Labelled photos from "processed", an image-classification folder in matcgoes/fastai-sportsball-classifier. The possible labels are: american football, basketball, bowling, cricket, golf, ice hockey, lacross, pool, rugby, soccer, softball, tennis, volleyball.

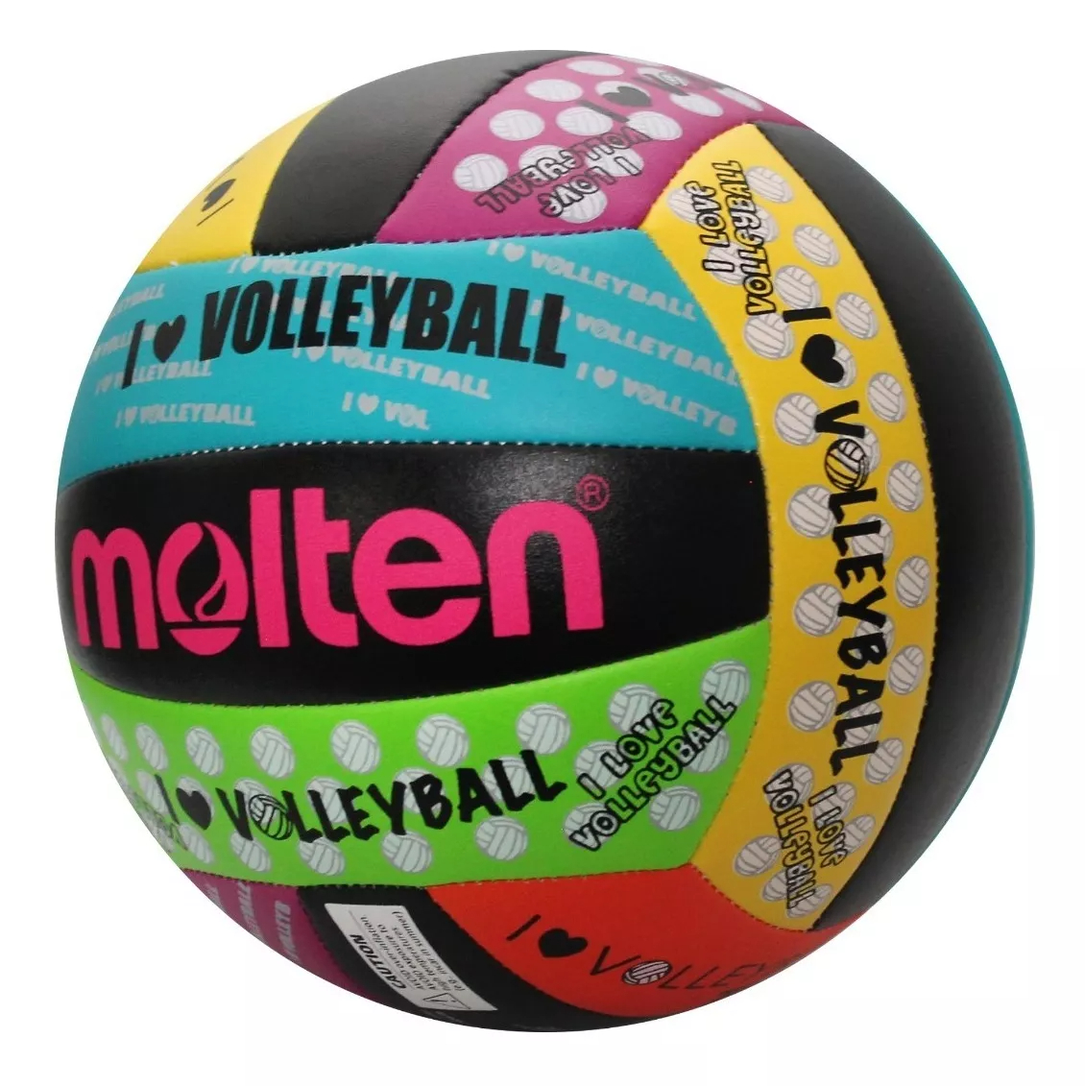
Label: volleyball

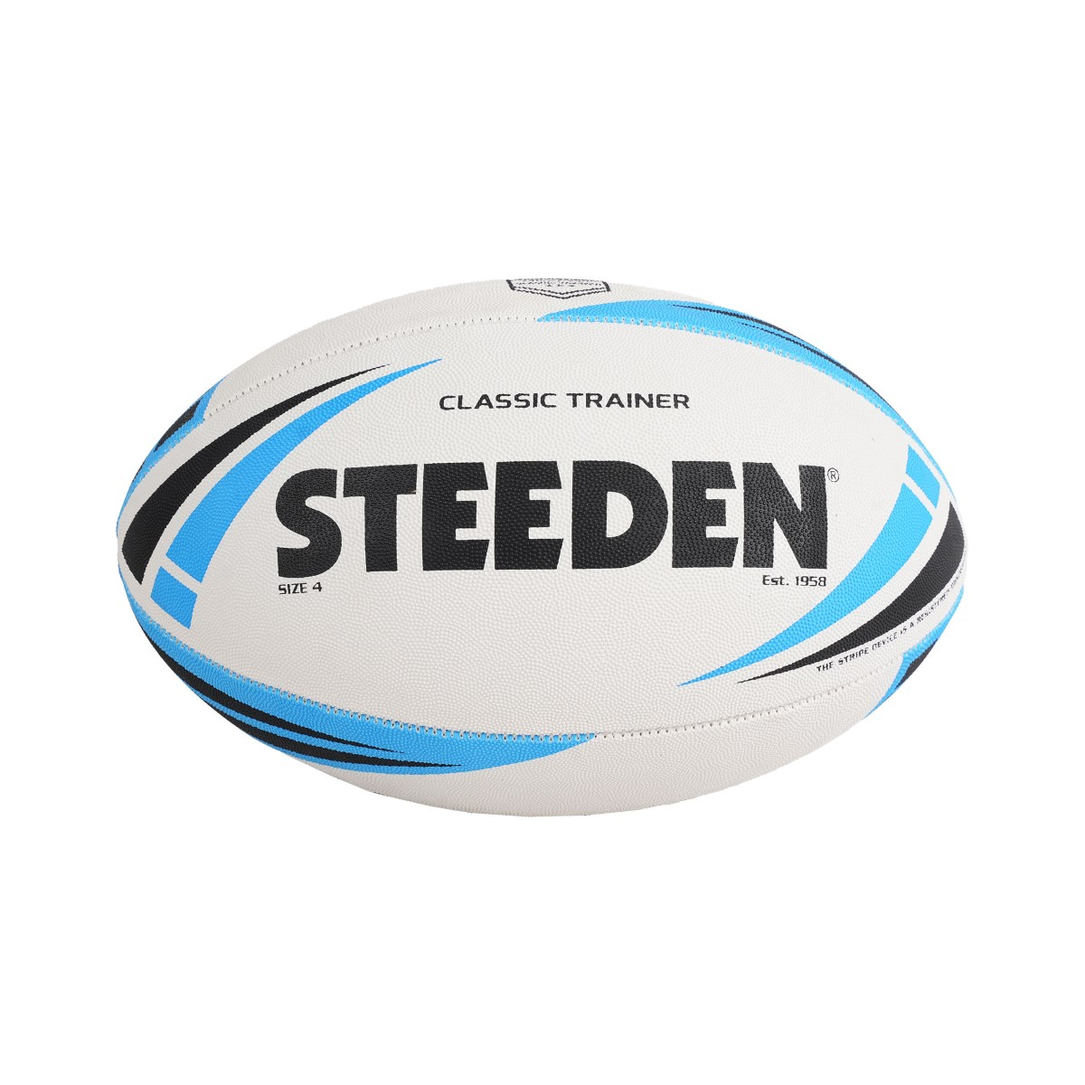
Label: rugby

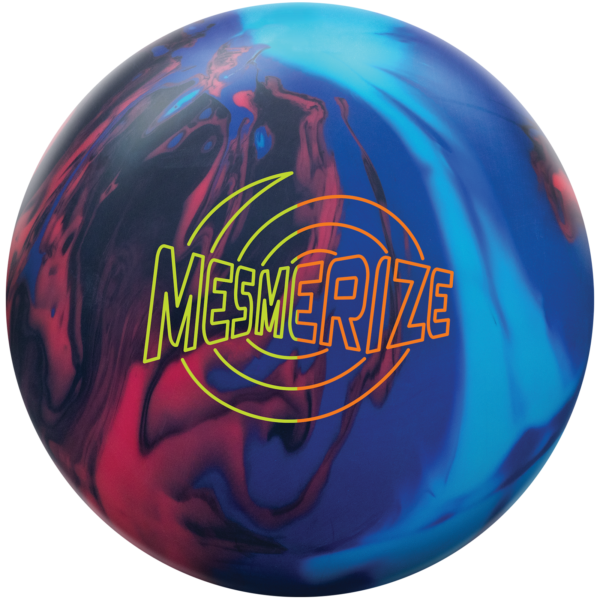
Label: bowling

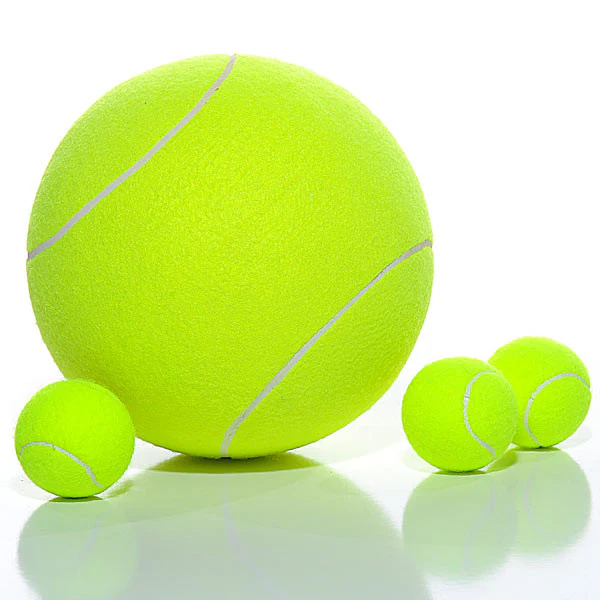
Label: tennis

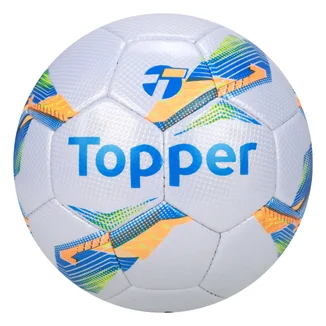
Label: soccer

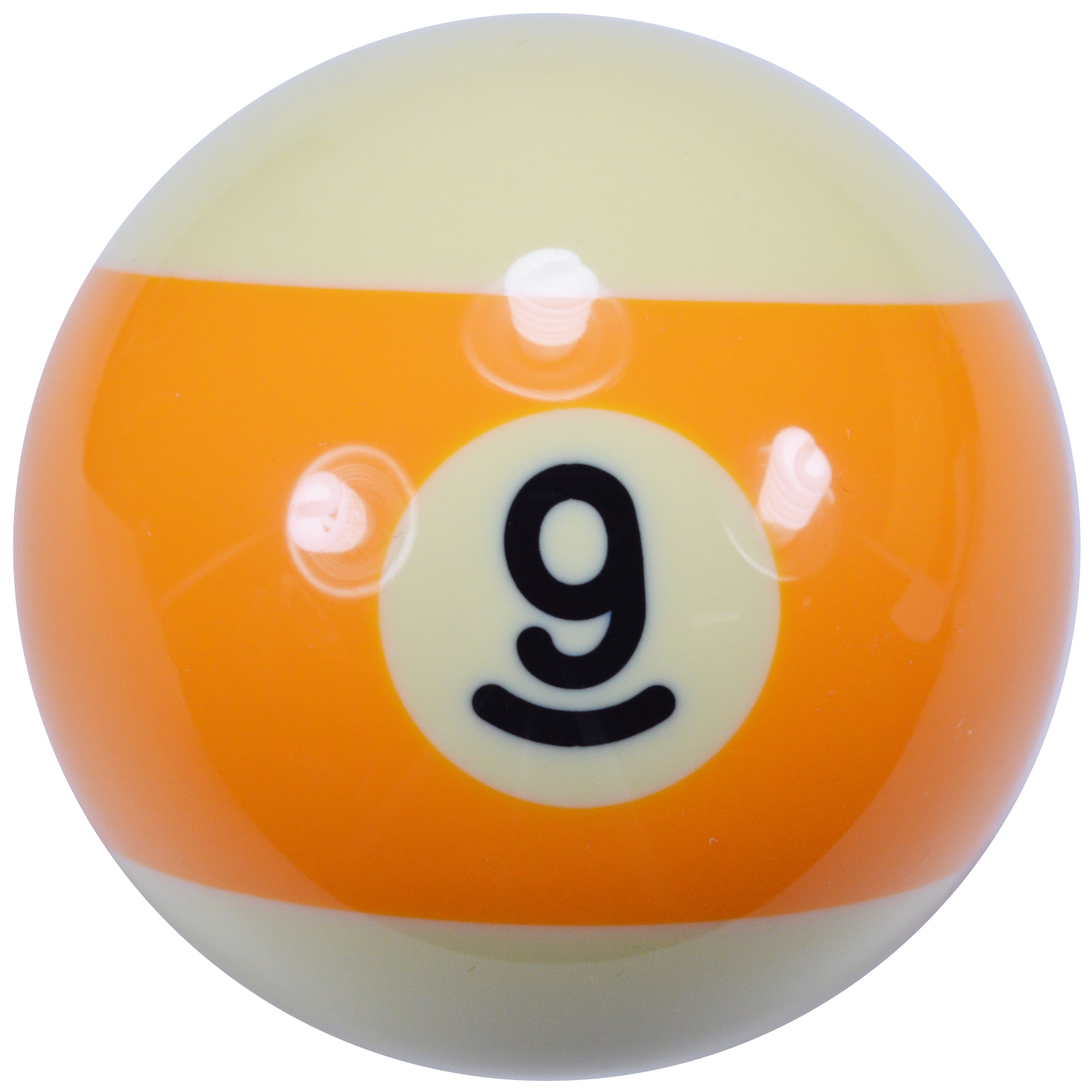
Label: pool
